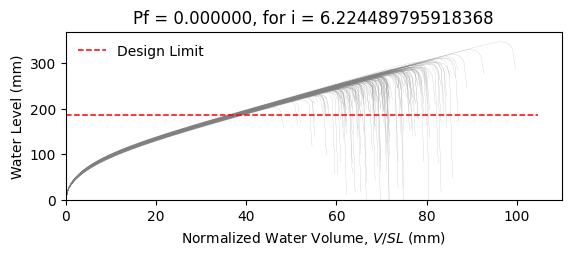

Values plotted in this chart, from the file beside it:
W8X21, L = 360.0 in, slope = 0.020833333333333332 in/in, dead load = 6.944444444444444e-05 kip/in…
zwlim AISC Appendix 2, zwlim DAMP, zwlim Proposed for ASCE 7, zwlim Neglect Ponding, dhnom Denver, dhnom New York, dhnom New Orleans, dh Denver, dh New York, dh New Orleans, dmax
8.439, 6.879, 7.315, 10.32, 1.219, 1.219, 1.219, 1.712, 1.712, 1.712, 11.08, Safe, 
8.439, 6.879, 7.315, 10.32, 1.219, 1.219, 1.219, 1.712, 1.712, 1.712, 9.95, Safe, 
8.439, 6.879, 7.315, 10.32, 1.219, 1.219, 1.219, 1.712, 1.712, 1.712, 9.752, Safe, 
8.439, 6.879, 7.315, 10.32, 1.219, 1.219, 1.219, 1.712, 1.712, 1.712, 11.35, Safe, 
8.439, 6.879, 7.315, 10.32, 1.219, 1.219, 1.219, 1.712, 1.712, 1.712, 9.258, Safe, 
8.439, 6.879, 7.315, 10.32, 1.219, 1.219, 1.219, 1.712, 1.712, 1.712, 13.66, Safe, 
8.439, 6.879, 7.315, 10.32, 1.219, 1.219, 1.219, 1.712, 1.712, 1.712, 10.47, Safe, 
8.439, 6.879, 7.315, 10.32, 1.219, 1.219, 1.219, 1.712, 1.712, 1.712, 9.541, Safe, 
8.439, 6.879, 7.315, 10.32, 1.219, 1.219, 1.219, 1.712, 1.712, 1.712, 10.93, Safe, 
8.439, 6.879, 7.315, 10.32, 1.219, 1.219, 1.219, 1.712, 1.712, 1.712, 10.29, Safe, 
8.439, 6.879, 7.315, 10.32, 1.219, 1.219, 1.219, 1.712, 1.712, 1.712, 8.955, Safe, 
8.439, 6.879, 7.315, 10.32, 1.219, 1.219, 1.219, 1.712, 1.712, 1.712, 8.842, Safe, 
8.439, 6.879, 7.315, 10.32, 1.219, 1.219, 1.219, 1.712, 1.712, 1.712, 11.22, Safe, 
8.439, 6.879, 7.315, 10.32, 1.219, 1.219, 1.219, 1.712, 1.712, 1.712, 9.757, Safe, 
8.439, 6.879, 7.315, 10.32, 1.219, 1.219, 1.219, 1.712, 1.712, 1.712, 11.17, Safe, 
8.439, 6.879, 7.315, 10.32, 1.219, 1.219, 1.219, 1.712, 1.712, 1.712, 10.25, Safe, 
8.439, 6.879, 7.315, 10.32, 1.219, 1.219, 1.219, 1.712, 1.712, 1.712, 10.58, Safe, 
8.439, 6.879, 7.315, 10.32, 1.219, 1.219, 1.219, 1.712, 1.712, 1.712, 11.62, Safe, 
8.439, 6.879, 7.315, 10.32, 1.219, 1.219, 1.219, 1.712, 1.712, 1.712, 9.564, Safe, 
8.439, 6.879, 7.315, 10.32, 1.219, 1.219, 1.219, 1.712, 1.712, 1.712, 10.13, Safe, 
8.439, 6.879, 7.315, 10.32, 1.219, 1.219, 1.219, 1.712, 1.712, 1.712, 9.436, Safe, 
8.439, 6.879, 7.315, 10.32, 1.219, 1.219, 1.219, 1.712, 1.712, 1.712, 11.13, Safe, 
8.439, 6.879, 7.315, 10.32, 1.219, 1.219, 1.219, 1.712, 1.712, 1.712, 11.22, Safe, 
8.439, 6.879, 7.315, 10.32, 1.219, 1.219, 1.219, 1.712, 1.712, 1.712, 10.36, Safe, 
8.439, 6.879, 7.315, 10.32, 1.219, 1.219, 1.219, 1.712, 1.712, 1.712, 10.11, Safe, 
8.439, 6.879, 7.315, 10.32, 1.219, 1.219, 1.219, 1.712, 1.712, 1.712, 8.899, Safe, 
8.439, 6.879, 7.315, 10.32, 1.219, 1.219, 1.219, 1.712, 1.712, 1.712, 11.03, Safe, 
8.439, 6.879, 7.315, 10.32, 1.219, 1.219, 1.219, 1.712, 1.712, 1.712, 10.48, Safe, 
8.439, 6.879, 7.315, 10.32, 1.219, 1.219, 1.219, 1.712, 1.712, 1.712, 9.628, Safe, 
8.439, 6.879, 7.315, 10.32, 1.219, 1.219, 1.219, 1.712, 1.712, 1.712, 11.73, Safe, 
8.439, 6.879, 7.315, 10.32, 1.219, 1.219, 1.219, 1.712, 1.712, 1.712, 10.82, Safe, 
8.439, 6.879, 7.315, 10.32, 1.219, 1.219, 1.219, 1.712, 1.712, 1.712, 10.81, Safe, 
8.439, 6.879, 7.315, 10.32, 1.219, 1.219, 1.219, 1.712, 1.712, 1.712, 9.917, Safe, 
8.439, 6.879, 7.315, 10.32, 1.219, 1.219, 1.219, 1.712, 1.712, 1.712, 11.62, Safe, 
8.439, 6.879, 7.315, 10.32, 1.219, 1.219, 1.219, 1.712, 1.712, 1.712, 11.03, Safe, 
8.439, 6.879, 7.315, 10.32, 1.219, 1.219, 1.219, 1.712, 1.712, 1.712, 9.586, Safe, 
8.439, 6.879, 7.315, 10.32, 1.219, 1.219, 1.219, 1.712, 1.712, 1.712, 10.64, Safe, 
8.439, 6.879, 7.315, 10.32, 1.219, 1.219, 1.219, 1.712, 1.712, 1.712, 10.94, Safe, 
8.439, 6.879, 7.315, 10.32, 1.219, 1.219, 1.219, 1.712, 1.712, 1.712, 11.38, Safe, 
8.439, 6.879, 7.315, 10.32, 1.219, 1.219, 1.219, 1.712, 1.712, 1.712, 9.087, Safe, 
8.439, 6.879, 7.315, 10.32, 1.219, 1.219, 1.219, 1.712, 1.712, 1.712, 11.87, Safe, 
8.439, 6.879, 7.315, 10.32, 1.219, 1.219, 1.219, 1.712, 1.712, 1.712, 10.04, Safe, 
8.439, 6.879, 7.315, 10.32, 1.219, 1.219, 1.219, 1.712, 1.712, 1.712, 10.28, Safe, 
8.439, 6.879, 7.315, 10.32, 1.219, 1.219, 1.219, 1.712, 1.712, 1.712, 10.31, Safe, 
8.439, 6.879, 7.315, 10.32, 1.219, 1.219, 1.219, 1.712, 1.712, 1.712, 11.29, Safe, 
8.439, 6.879, 7.315, 10.32, 1.219, 1.219, 1.219, 1.712, 1.712, 1.712, 9.211, Safe, 
8.439, 6.879, 7.315, 10.32, 1.219, 1.219, 1.219, 1.712, 1.712, 1.712, 10.47, Safe, 
8.439, 6.879, 7.315, 10.32, 1.219, 1.219, 1.219, 1.712, 1.712, 1.712, 9.707, Safe, 
8.439, 6.879, 7.315, 10.32, 1.219, 1.219, 1.219, 1.712, 1.712, 1.712, 10.51, Safe, 
8.439, 6.879, 7.315, 10.32, 1.219, 1.219, 1.219, 1.712, 1.712, 1.712, 9.572, Safe, 
8.439, 6.879, 7.315, 10.32, 1.219, 1.219, 1.219, 1.712, 1.712, 1.712, 11.08, Safe, 
8.439, 6.879, 7.315, 10.32, 1.219, 1.219, 1.219, 1.712, 1.712, 1.712, 8.542, Safe, 
8.439, 6.879, 7.315, 10.32, 1.219, 1.219, 1.219, 1.712, 1.712, 1.712, 10.62, Safe, 
8.439, 6.879, 7.315, 10.32, 1.219, 1.219, 1.219, 1.712, 1.712, 1.712, 9.859, Safe, 
8.439, 6.879, 7.315, 10.32, 1.219, 1.219, 1.219, 1.712, 1.712, 1.712, 11.92, Safe, 
8.439, 6.879, 7.315, 10.32, 1.219, 1.219, 1.219, 1.712, 1.712, 1.712, 9.589, Safe, 
8.439, 6.879, 7.315, 10.32, 1.219, 1.219, 1.219, 1.712, 1.712, 1.712, 10.26, Safe, 
8.439, 6.879, 7.315, 10.32, 1.219, 1.219, 1.219, 1.712, 1.712, 1.712, 9.638, Safe, 
8.439, 6.879, 7.315, 10.32, 1.219, 1.219, 1.219, 1.712, 1.712, 1.712, 9.05, Safe, 
... 142 more rows
